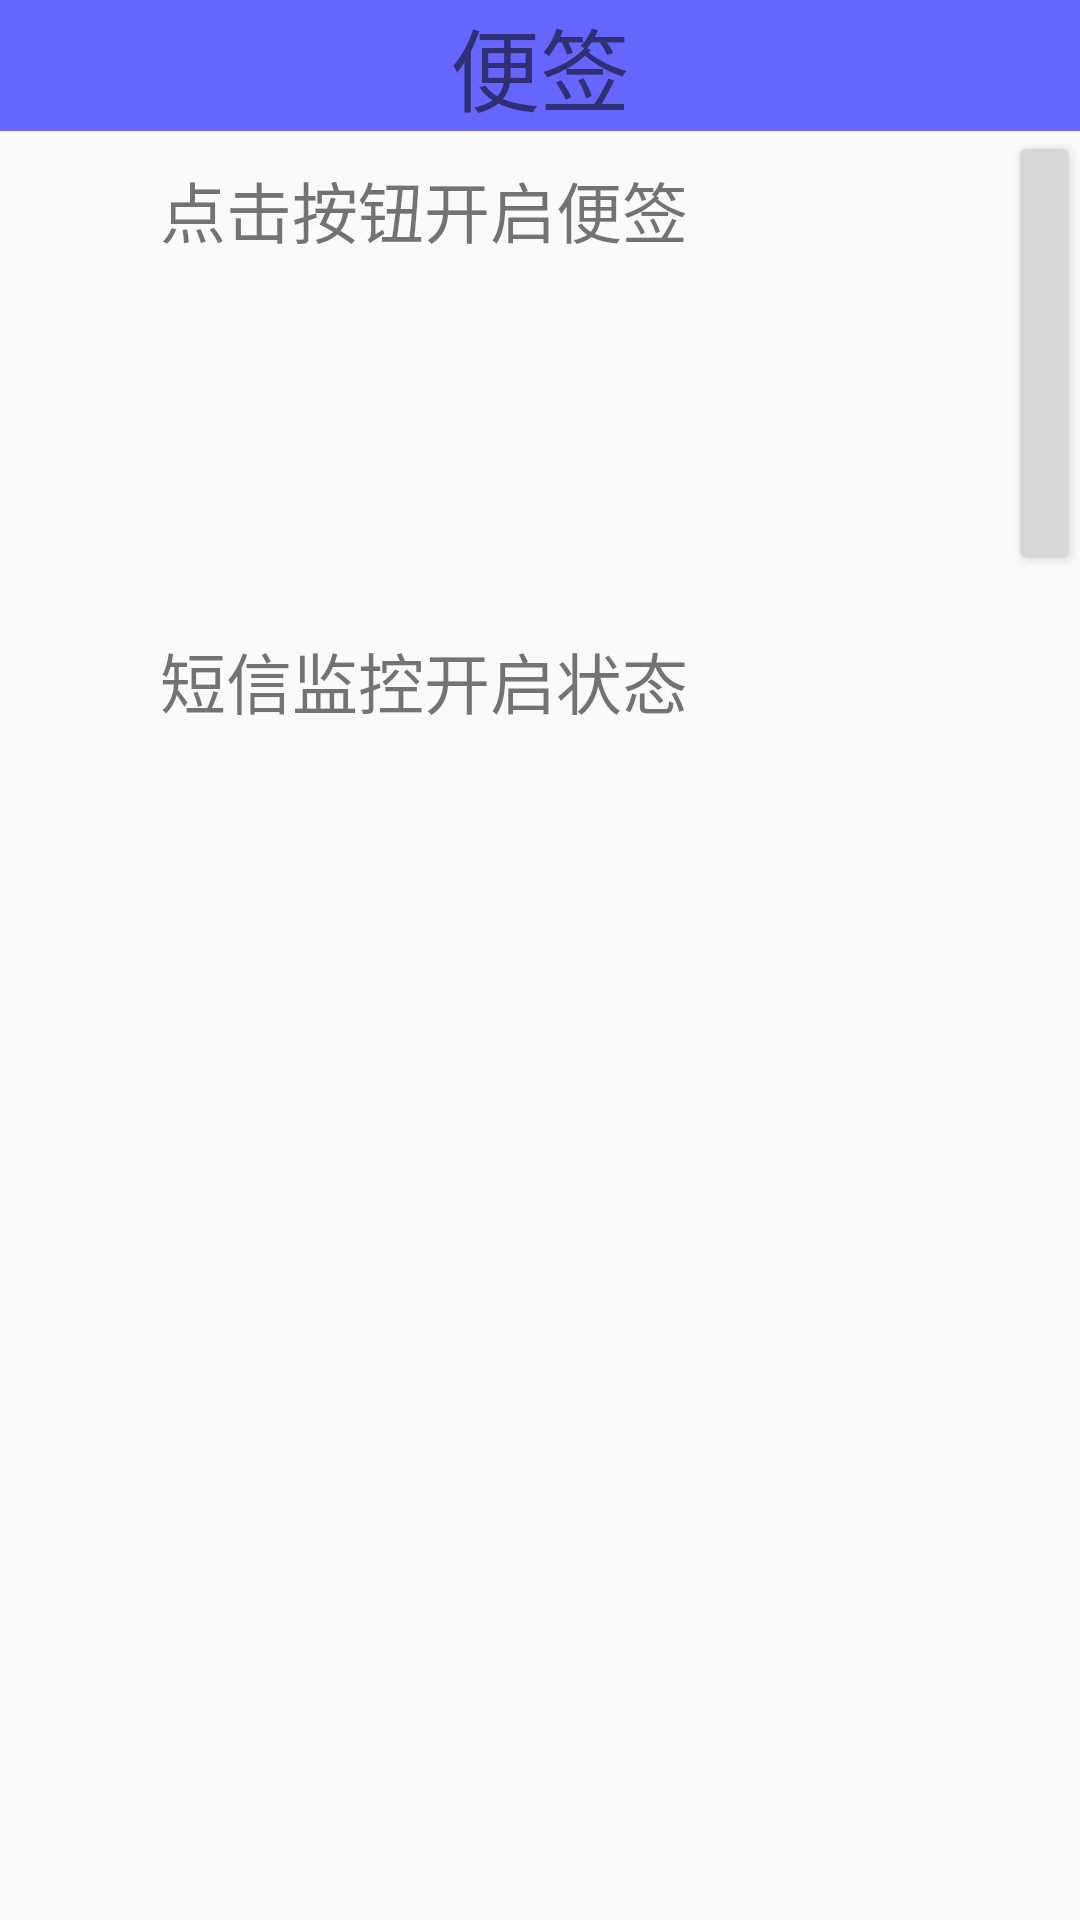

Produce the Android XML layout that renders to this screen, including the resource entries it uses.
<!-- AndroidManifest.xml: application theme AppTheme -->
<!-- res/layout/activity_main.xml -->
<?xml version="1.0" encoding="utf-8"?>
<LinearLayout xmlns:android="http://schemas.android.com/apk/res/android"
    xmlns:app="http://schemas.android.com/apk/res-auto"
    android:orientation="vertical"
    android:layout_width="match_parent"
    android:layout_height="match_parent"
    >
    <include layout="@layout/tittle_main"></include>
    <LinearLayout xmlns:android="http://schemas.android.com/apk/res/android"
        xmlns:app="http://schemas.android.com/apk/res-auto"
        android:orientation="horizontal"
        android:layout_width="wrap_content"
        android:layout_height="wrap_content">
        <TextView
            android:layout_width="wrap_content"
            android:layout_height="wrap_content"
            android:text="    "
            android:textSize="22dp"
            android:typeface="monospace"/>

        <TextView
            android:layout_width="wrap_content"
            android:layout_height="wrap_content"
            android:text="点击按钮开启便签"
            android:textSize="22dp"
            android:typeface="monospace"/>
        <TextView
            android:layout_width="wrap_content"
            android:layout_height="wrap_content"
            android:text="        "
            android:textSize="22dp"
            android:typeface="monospace"/>
        <Button
            android:id="@+id/start_note"
            android:layout_width="wrap_content"
            android:layout_height="wrap_content"
            android:text="开启便签"
            android:textSize="22dp"

            android:typeface="monospace"
            />
    </LinearLayout>
    <TextView
        android:layout_width="match_parent"
        android:layout_height="wrap_content"
        android:text="      "/>

    <LinearLayout xmlns:android="http://schemas.android.com/apk/res/android"
        xmlns:app="http://schemas.android.com/apk/res-auto"
        android:orientation="horizontal"
        android:layout_width="wrap_content"
        android:layout_height="wrap_content">
        <TextView
            android:layout_width="wrap_content"
            android:layout_height="wrap_content"
            android:text="    "
            android:textSize="22dp"
            android:typeface="monospace"/>

        <TextView
            android:layout_width="match_parent"
            android:layout_height="wrap_content"
            android:text="短信监控开启状态"
            android:textSize="22dp"
            android:typeface="monospace"
            />
        <TextView
            android:layout_width="wrap_content"
            android:layout_height="wrap_content"
            android:text="          "
            android:textSize="22dp"
            android:typeface="monospace"/>

        <com.kyleduo.switchbutton.SwitchButton
            android:id="@+id/switchButton"

            android:layout_width="wrap_content"
            android:layout_height="wrap_content"
            android:layout_centerInParent="true"
            android:checked="false"
            app:kswAnimationDuration="300"
            app:kswBackDrawable="@drawable/ios_back_drawable"
            app:kswBackMeasureRatio="1.4"
            app:kswThumbDrawable="@drawable/ios_thumb_selector"
            app:kswThumbMarginBottom="-8dp"
            app:kswThumbMarginLeft="-5dp"
            app:kswThumbMarginRight="-5dp"
            app:kswThumbMarginTop="-2.5dp" />
    </LinearLayout>
    <TextView
        android:layout_width="match_parent"
        android:layout_height="wrap_content"
        android:text="      "/>

    <LinearLayout xmlns:android="http://schemas.android.com/apk/res/android"
        xmlns:app="http://schemas.android.com/apk/res-auto"
        android:orientation="horizontal"
        android:layout_width="wrap_content"
        android:layout_height="wrap_content">
        <TextView
            android:layout_width="wrap_content"
            android:layout_height="wrap_content"
            android:text="    "
            android:textSize="22dp"
            android:typeface="monospace"/>

        <TextView
            android:layout_width="wrap_content"
            android:layout_height="wrap_content"
            android:text="短信过滤规则设定"
            android:textSize="22dp"
            android:typeface="monospace"/>

        <TextView
            android:layout_width="wrap_content"
            android:layout_height="wrap_content"
            android:text="        "
            android:textSize="22dp"
            android:typeface="monospace"/>

        <Button
            android:id="@+id/filter"
            android:layout_width="wrap_content"
            android:layout_height="wrap_content"
            android:text="过滤设置"
            android:textSize="22dp"
            android:typeface="monospace"/>
    </LinearLayout>

    <TextView
        android:layout_width="match_parent"
        android:layout_height="wrap_content"
        android:text="      "/>
    <LinearLayout xmlns:android="http://schemas.android.com/apk/res/android"
        xmlns:app="http://schemas.android.com/apk/res-auto"
        android:orientation="horizontal"
        android:layout_width="wrap_content"
        android:layout_height="wrap_content">
        <TextView
            android:layout_width="wrap_content"
            android:layout_height="wrap_content"
            android:text="    "
            android:textSize="22dp"
            android:typeface="monospace"/>

        <TextView
            android:layout_width="match_parent"
            android:layout_height="wrap_content"
            android:textSize="22dp"
            android:typeface="monospace"
            android:text="说明："/>
    </LinearLayout>
    <TextView
        android:id="@+id/main_help"
        android:textSize="20dp"
        android:layout_width="match_parent"
        android:layout_height="wrap_content"
        android:text=""
        />

</LinearLayout>
<!-- res/layout/tittle_main.xml (included above) -->
<LinearLayout xmlns:android="http://schemas.android.com/apk/res/android"
    android:layout_width="match_parent"
    android:layout_height="wrap_content"
    android:background="#6666ff">
    <TextView
        android:id="@+id/tittle"
        android:layout_width="wrap_content"
        android:layout_height="wrap_content"
        android:layout_weight="1"
        android:layout_gravity="center"
        android:gravity="center"
        android:text="便签"
        android:textSize="30dp"
        android:typeface="sans"/>

</LinearLayout>
<!-- resources referenced by this layout -->
<resources>
  <style name="AppTheme" parent="Theme.AppCompat.Light.DarkActionBar">
          
          <item name="colorPrimary">@color/colorPrimary</item>
          <item name="colorPrimaryDark">@color/colorPrimaryDark</item>
          <item name="colorAccent">@color/colorAccent</item>
      </style>
  <!-- not gathered from this repository: default colours our renderer supplied (Android Studio template values) -->
  <color name="colorPrimary">#FF6200EE</color>
  <color name="colorPrimaryDark">#FF3700B3</color>
  <color name="colorAccent">#FF03DAC5</color>
</resources>
